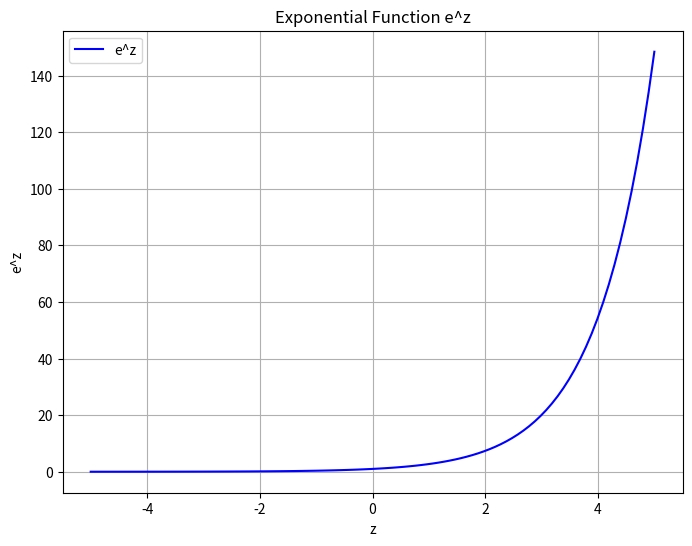

This figure's Python source:
import numpy as np
import matplotlib.pyplot as plt

# Define the exponential function
def exp_z(z):
    return np.exp(z)

# Generate z values (real numbers, e.g., from -5 to 5)
z = np.linspace(-5, 5, 100)  # 100 points from -5 to 5
y = exp_z(z)  # Compute e^z for each z

# Create the plot
plt.figure(figsize=(8, 6))
plt.plot(z, y, label='e^z', color='blue')
plt.title('Exponential Function e^z')
plt.xlabel('z')
plt.ylabel('e^z')
plt.grid(True)
plt.legend()
plt.show()
